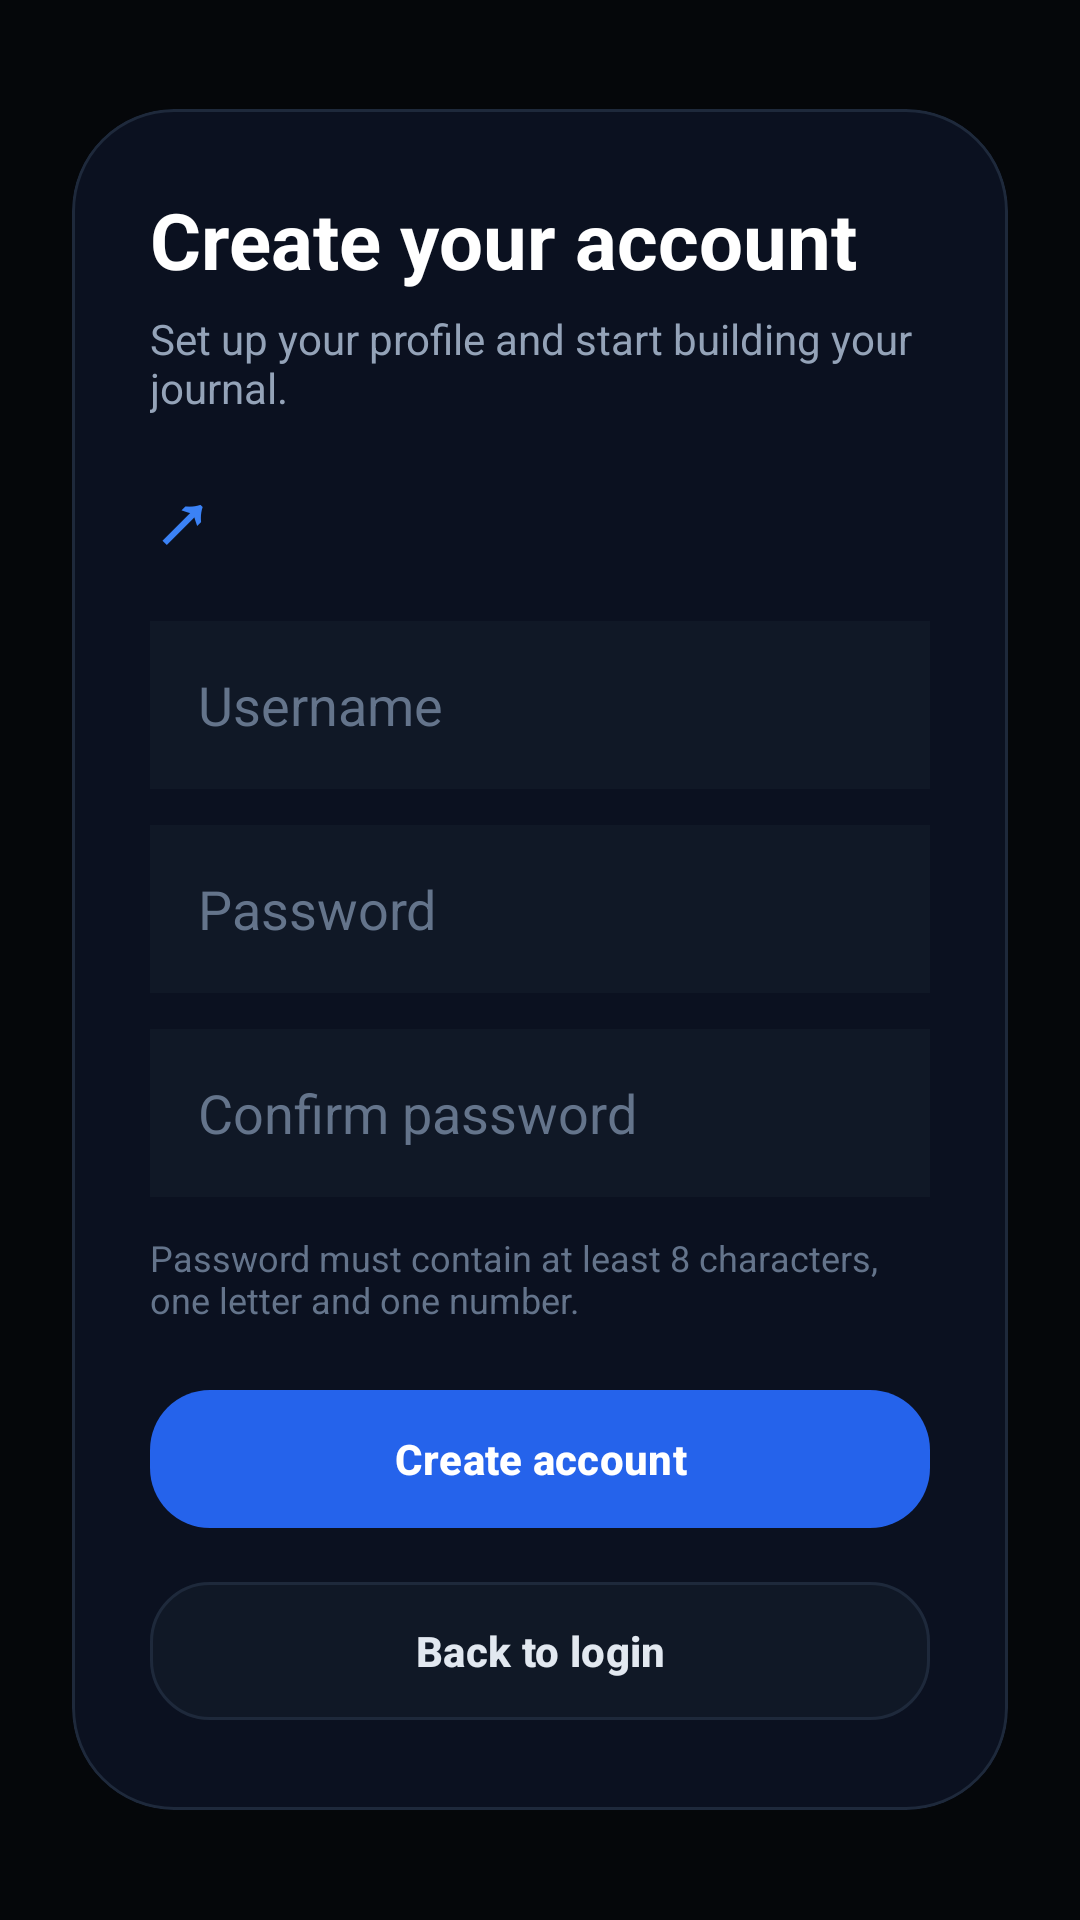

This screen was rendered from an Android layout file. Write that file and the resources it references.
<!-- AndroidManifest.xml: application theme Theme.ATJ -->
<!-- res/layout/activity_register.xml -->
<?xml version="1.0" encoding="utf-8"?>
<androidx.core.widget.NestedScrollView xmlns:android="http://schemas.android.com/apk/res/android"
    xmlns:app="http://schemas.android.com/apk/res-auto"
    android:layout_width="match_parent"
    android:layout_height="match_parent"
    android:background="#05070A"
    android:fillViewport="true">

    <LinearLayout
        android:layout_width="match_parent"
        android:layout_height="match_parent"
        android:gravity="center"
        android:orientation="vertical"
        android:padding="24dp">

        <com.google.android.material.card.MaterialCardView
            android:layout_width="match_parent"
            android:layout_height="wrap_content"
            app:cardBackgroundColor="#0B1120"
            app:cardCornerRadius="34dp"
            app:cardElevation="0dp"
            app:strokeColor="#1E293B"
            app:strokeWidth="1dp">

            <LinearLayout
                android:layout_width="match_parent"
                android:layout_height="wrap_content"
                android:orientation="vertical"
                android:padding="26dp">

                <TextView
                    android:layout_width="match_parent"
                    android:layout_height="wrap_content"
                    android:text="Create your account"
                    android:textColor="#FFFFFF"
                    android:textSize="26sp"
                    android:textStyle="bold" />

                <TextView
                    android:layout_width="match_parent"
                    android:layout_height="wrap_content"
                    android:layout_marginTop="6dp"
                    android:text="Set up your profile and start building your journal."
                    android:textColor="#94A3B8"
                    android:textSize="14sp" />

                <TextView
                    android:layout_width="wrap_content"
                    android:layout_height="wrap_content"
                    android:layout_marginTop="14dp"
                    android:text="↗"
                    android:textColor="#3B82F6"
                    android:textSize="28sp"
                    android:textStyle="bold" />

                <EditText
                    android:id="@+id/registerUsernameInput"
                    android:layout_width="match_parent"
                    android:layout_height="56dp"
                    android:layout_marginTop="16dp"
                    android:background="#101826"
                    android:hint="Username"
                    android:inputType="text"
                    android:paddingStart="16dp"
                    android:paddingEnd="16dp"
                    android:textColor="#FFFFFF"
                    android:textColorHint="#64748B" />

                <EditText
                    android:id="@+id/registerPasswordInput"
                    android:layout_width="match_parent"
                    android:layout_height="56dp"
                    android:layout_marginTop="12dp"
                    android:background="#101826"
                    android:hint="Password"
                    android:inputType="textPassword"
                    android:paddingStart="16dp"
                    android:paddingEnd="16dp"
                    android:textColor="#FFFFFF"
                    android:textColorHint="#64748B" />

                <EditText
                    android:id="@+id/registerConfirmPasswordInput"
                    android:layout_width="match_parent"
                    android:layout_height="56dp"
                    android:layout_marginTop="12dp"
                    android:background="#101826"
                    android:hint="Confirm password"
                    android:inputType="textPassword"
                    android:paddingStart="16dp"
                    android:paddingEnd="16dp"
                    android:textColor="#FFFFFF"
                    android:textColorHint="#64748B" />

                <TextView
                    android:layout_width="match_parent"
                    android:layout_height="wrap_content"
                    android:layout_marginTop="12dp"
                    android:text="Password must contain at least 8 characters, one letter and one number."
                    android:textColor="#64748B"
                    android:textSize="12sp" />

                <com.google.android.material.button.MaterialButton
                    android:id="@+id/createAccountButton"
                    android:layout_width="match_parent"
                    android:layout_height="54dp"
                    android:layout_marginTop="18dp"
                    android:text="Create account"
                    android:textAllCaps="false"
                    android:textStyle="bold"
                    app:backgroundTint="#2563EB"
                    app:cornerRadius="20dp" />

                <com.google.android.material.button.MaterialButton
                    android:id="@+id/backToLoginButton"
                    android:layout_width="match_parent"
                    android:layout_height="54dp"
                    android:layout_marginTop="10dp"
                    android:text="Back to login"
                    android:textAllCaps="false"
                    android:textColor="#E2E8F0"
                    android:textStyle="bold"
                    app:backgroundTint="#101826"
                    app:cornerRadius="20dp"
                    app:strokeColor="#1E293B"
                    app:strokeWidth="1dp" />

            </LinearLayout>
        </com.google.android.material.card.MaterialCardView>

    </LinearLayout>

</androidx.core.widget.NestedScrollView>
<!-- resources referenced by this layout -->
<resources>
  <style name="Theme.ATJ" parent="Base.Theme.ATJ" />
  <style name="Base.Theme.ATJ" parent="Theme.Material3.DayNight.NoActionBar">
          
          
      </style>
</resources>
